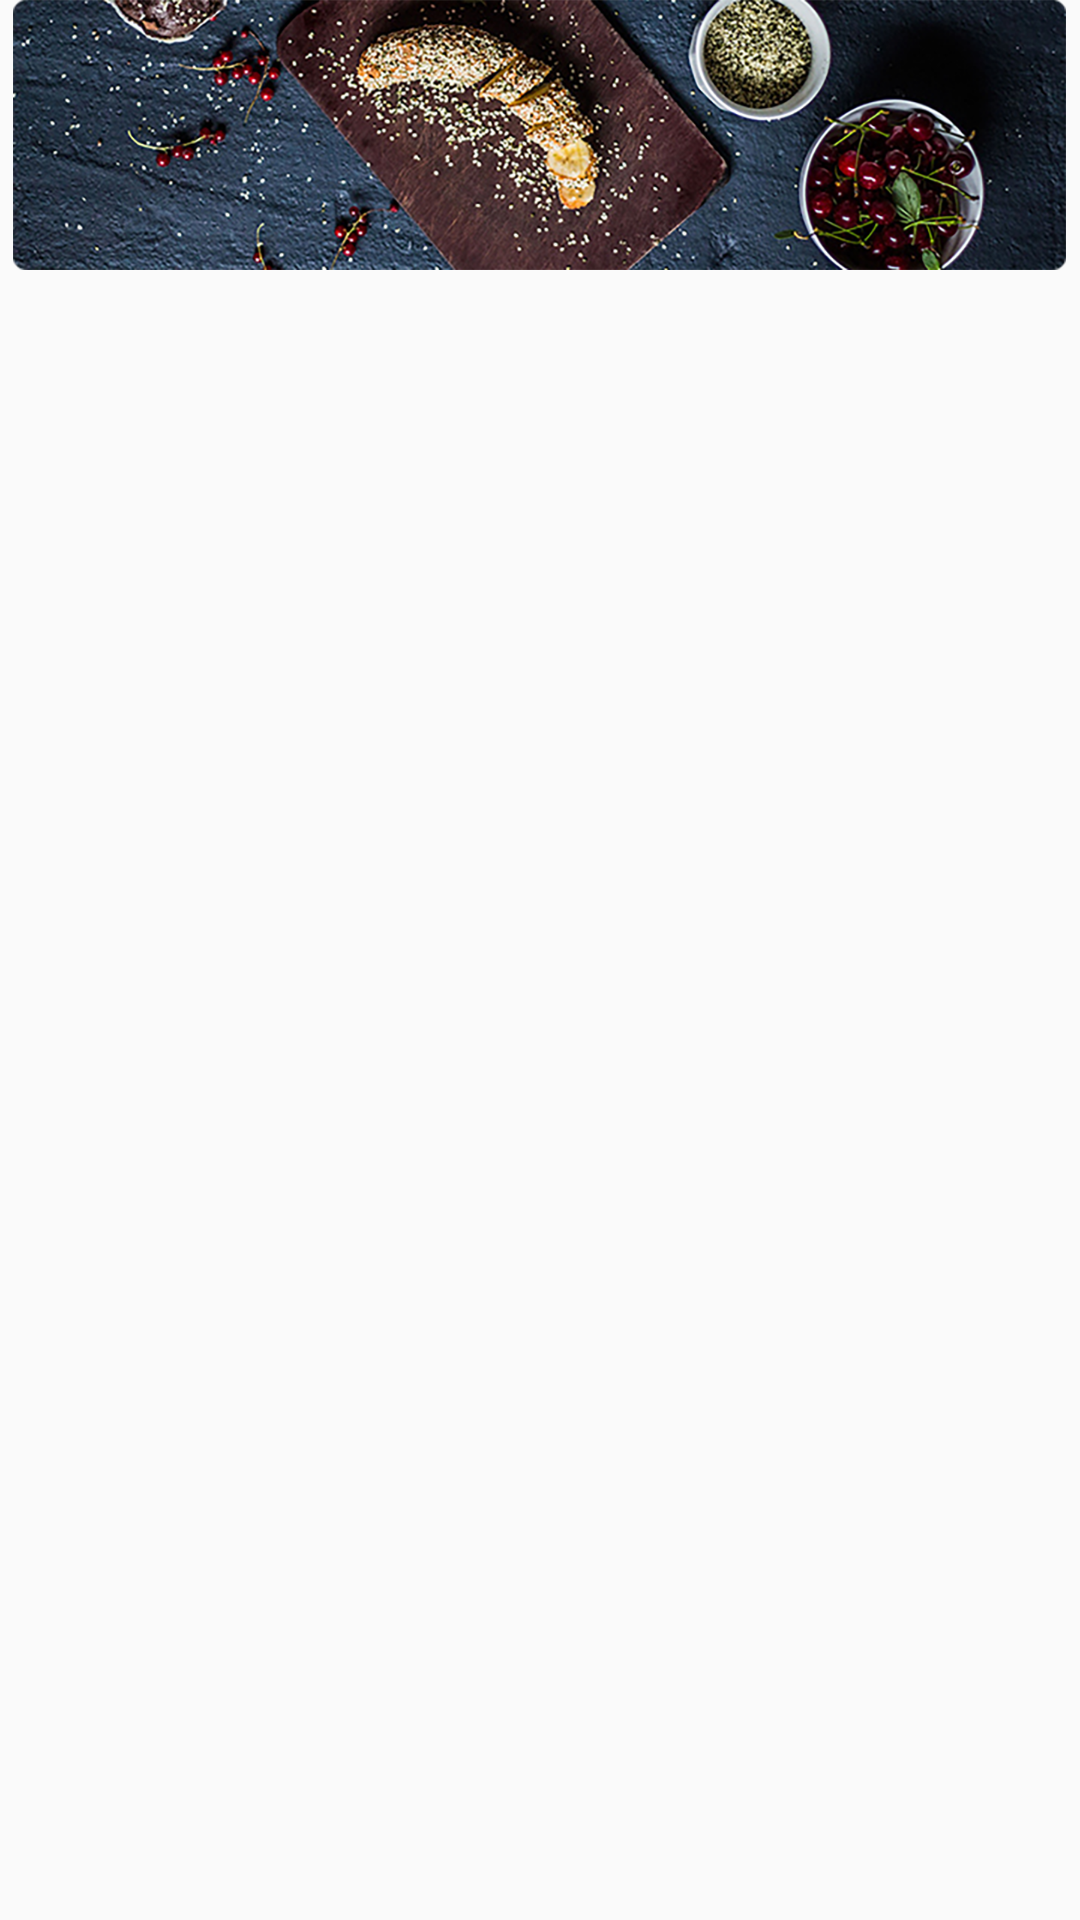

Layout XML and referenced resources for this Android screen:
<!-- AndroidManifest.xml: application theme AppTheme -->
<!-- res/layout/layout_takeout_top.xml -->
<?xml version="1.0" encoding="utf-8"?>
<layout xmlns:android="http://schemas.android.com/apk/res/android">
    <data>
        <variable
            name="item"
            type="String"/>
    </data>
    <LinearLayout
        android:layout_width="match_parent"
        android:layout_height="wrap_content"
        android:orientation="vertical"
        android:gravity="center_horizontal"
        android:layout_marginTop="10dp">
        <ImageView
            android:layout_width="wrap_content"
            android:layout_height="wrap_content"
            android:src="@mipmap/static_takeout_top"/>
    </LinearLayout>
</layout>
<!-- resources referenced by this layout -->
<resources>
  <!-- mipmap static_takeout_top: png bitmap (mipmap-hdpi, 190650 bytes) -->
  <style name="AppTheme" parent="Theme.AppCompat.Light.NoActionBar">
          
          <item name="colorPrimary">@color/colorPrimary</item>
          <item name="colorPrimaryDark">@color/colorPrimaryDark</item>
          <item name="colorAccent">@color/colorAccent</item>
      </style>
  <color name="colorPrimary">#FA8D1E</color>
  <color name="colorPrimaryDark">#FFFFFF</color>
  <color name="colorAccent">#000000</color>
</resources>
